Run: headless pygame with SDL's dummy video driver; simulated clock (each Clock.tick advances the game by its frame time, no real sleeping); random seed 0; keys injected as events and as key.get_pressed() state; mouse plan: one left click at the window centre at the start of phase 2, then a move to the lower-right quarter at the start of phase 3.
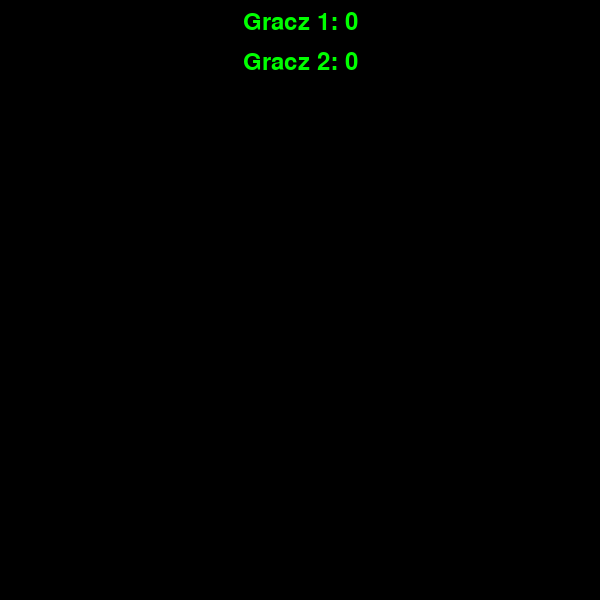
Frame 1 of 4 · flips 1–60 · no input
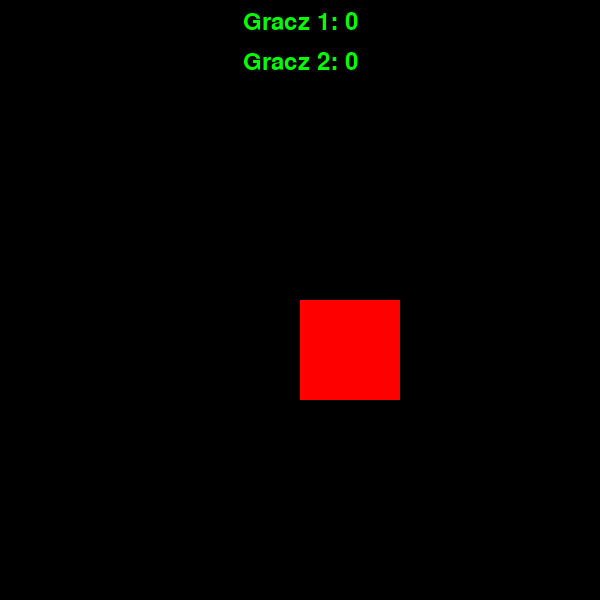
Frame 2 of 4 · flips 61–180 · clicked the window centre · tapped SPACE, RETURN · held RIGHT (→), D
Frame 3 of 4 · flips 181–300 · moved the mouse to the lower-right quarter · held DOWN (↓), S · screen unchanged from frame 2, image omitted
Frame 4 of 4 · flips 301–420 · held LEFT (←), A, UP (↑), W · screen unchanged from frame 3, image omitted

The pygame program that drew these frames:

import pygame
import sys

# Inicjalizacja Pygame
pygame.init()

# Ustawienia planszy
SCREEN_WIDTH = 600
SCREEN_HEIGHT = 600
GRID_SIZE = 6
SQUARE_SIZE = SCREEN_WIDTH // GRID_SIZE

# Ustawienia kolorów
BLACK = (0, 0, 0)
WHITE = (255, 255, 255)
PLAYER1_COLOR = (255, 0, 0)
PLAYER2_COLOR = (0, 0, 255)
SCORE_COLOR = (0, 255, 0)
filled_lines = []

# Inicjalizacja planszy
board = [[None] * GRID_SIZE for _ in range(GRID_SIZE)]

# Inicjalizacja gracza
current_player = 1

# Inicjalizacja punktacji
player1_score = 0
player2_score = 0

# Inicjalizacja interfejsu graficznego
screen = pygame.display.set_mode((SCREEN_WIDTH, SCREEN_HEIGHT))
pygame.display.set_caption("Gra w Ziemniaki")


# Funkcja sprawdzająca, czy dany ruch jest poprawny
def is_valid_move(row, col):
    return board[row][col] is None


# Funkcja sprawdzająca, czy gra została zakończona
def is_game_over():
    return all(all(square is not None for square in row) for row in board)


# Funkcja sprawdzająca, czy jest linia zakończona
def is_line_complete(line):
    return all(square is not None for square in line)


# Funkcja zliczająca punkty dla danego gracza
def count_points(line):
    return line.count(current_player)


# Funkcja aktualizująca punktację
def update_score(points):
    global player1_score, player2_score
    if current_player == 1:
        player1_score += points
    else:
        player2_score += points


# Funkcja rysująca planszę na ekranie
def draw_board():
    for row in range(GRID_SIZE):
        for col in range(GRID_SIZE):
            square_color = BLACK if board[row][col] is None else \
                PLAYER1_COLOR if board[row][col] == 1 else PLAYER2_COLOR
            pygame.draw.rect(screen, square_color, (col * SQUARE_SIZE, row * SQUARE_SIZE, SQUARE_SIZE, SQUARE_SIZE))


# Funkcja rysująca punktację na ekranie
def draw_score():
    font = pygame.font.Font(None, 36)
    player1_score_text = font.render(f"Gracz 1: {player1_score}", True, SCORE_COLOR)
    player2_score_text = font.render(f"Gracz 2: {player2_score}", True, SCORE_COLOR)
    screen.blit(player1_score_text, (SCREEN_WIDTH // 2 - player1_score_text.get_width() // 2, 10))
    screen.blit(player2_score_text, (SCREEN_WIDTH // 2 - player2_score_text.get_width() // 2, 50))


# Funkcja rysująca punkty końcowe
def draw_end_game_score():
    font = pygame.font.Font(None, 48)
    player1_score_text = font.render(f"Gracz 1: {player1_score}", True, SCORE_COLOR)
    player2_score_text = font.render(f"Gracz 2: {player2_score}", True, SCORE_COLOR)
    screen.blit(player1_score_text, (SCREEN_WIDTH // 2 - player1_score_text.get_width() // 2, SCREEN_HEIGHT // 2 - 50))
    screen.blit(player2_score_text, (SCREEN_WIDTH // 2 - player2_score_text.get_width() // 2, SCREEN_HEIGHT // 2 + 50))


while True:
    # Obsługa zdarzeń
    # Zapelnione linie
    for event in pygame.event.get():
        if event.type == pygame.QUIT:
            pygame.quit()
            sys.exit()
        elif event.type == pygame.MOUSEBUTTONDOWN:
            if not is_game_over():
                # Pobranie pozycji kliknięcia myszą
                mouse_x, mouse_y = pygame.mouse.get_pos()
                # Obliczenie indeksów kwadratu na planszy
                row = mouse_y // SQUARE_SIZE
                col = mouse_x // SQUARE_SIZE
                if is_valid_move(row, col):
                    # Aktualizacja planszy
                    board[row][col] = current_player
                    # Sprawdzenie linii pionowych
                    line = [board[i][col] for i in range(GRID_SIZE)]
                    if is_line_complete(line):
                        points = count_points(line)
                        update_score(points)

                    # Sprawdzenie linii poziomych
                    line = [board[row][i] for i in range(GRID_SIZE)]
                    if is_line_complete(line):
                        points = count_points(line)
                        update_score(points)

                    # Sprawdzenie linii skośnych
                    line = [board[i][i] for i in range(GRID_SIZE)]
                    if is_line_complete(line) and line not in filled_lines:
                        points = count_points(line)
                        update_score(points)
                        filled_lines.append(line)

                    line = [board[i + 1][i] for i in range(GRID_SIZE - 1)]
                    if is_line_complete(line) and line not in filled_lines:
                        points = count_points(line)
                        update_score(points)
                        filled_lines.append(line)

                    line = [board[i + 2][i] for i in range(GRID_SIZE - 2)]
                    if is_line_complete(line) and line not in filled_lines:
                        points = count_points(line)
                        update_score(points)
                        filled_lines.append(line)

                    line = [board[i + 3][i] for i in range(GRID_SIZE - 3)]
                    if is_line_complete(line) and line not in filled_lines:
                        points = count_points(line)
                        update_score(points)
                        filled_lines.append(line)

                    line = [board[i + 4][i] for i in range(GRID_SIZE - 4)]
                    if is_line_complete(line) and line not in filled_lines:
                        points = count_points(line)
                        update_score(points)
                        filled_lines.append(line)

                    line = [board[i][i + 1] for i in range(GRID_SIZE - 1)]
                    if is_line_complete(line) and line not in filled_lines:
                        points = count_points(line)
                        update_score(points)
                        filled_lines.append(line)

                    line = [board[i][i + 2] for i in range(GRID_SIZE - 2)]
                    if is_line_complete(line) and line not in filled_lines:
                        points = count_points(line)
                        update_score(points)
                        filled_lines.append(line)

                    line = [board[i][i + 3] for i in range(GRID_SIZE - 3)]
                    if is_line_complete(line) and line not in filled_lines:
                        points = count_points(line)
                        update_score(points)
                        filled_lines.append(line)

                    line = [board[i][i + 4] for i in range(GRID_SIZE - 4)]
                    if is_line_complete(line) and line not in filled_lines:
                        points = count_points(line)
                        update_score(points)
                        filled_lines.append(line)

                    # Druga przekatna

                    line = [board[1 - i][i] for i in range(GRID_SIZE - 4)]
                    if is_line_complete(line) and line not in filled_lines:
                        points = count_points(line)
                        update_score(points)
                        filled_lines.append(line)

                    line = [board[2 - i][i] for i in range(GRID_SIZE - 3)]
                    if is_line_complete(line) and line not in filled_lines:
                        points = count_points(line)
                        update_score(points)
                        filled_lines.append(line)

                    line = [board[3 - i][i] for i in range(GRID_SIZE - 2)]
                    if is_line_complete(line) and line not in filled_lines:
                        points = count_points(line)
                        update_score(points)
                        filled_lines.append(line)
                    line = [board[4 - i][i] for i in range(GRID_SIZE - 1)]
                    if is_line_complete(line) and line not in filled_lines:
                        points = count_points(line)
                        update_score(points)
                        filled_lines.append(line)
                    line = [board[5 - i][i] for i in range(GRID_SIZE)]
                    if is_line_complete(line) and line not in filled_lines:
                        points = count_points(line)
                        update_score(points)
                        filled_lines.append(line)

                    # Kolejna czesc
                    line = [board[i + 1][5 - i] for i in range(GRID_SIZE - 1)]
                    if is_line_complete(line) and line not in filled_lines:
                        points = count_points(line)
                        update_score(points)
                        filled_lines.append(line)

                    line = [board[i + 2][5 - i] for i in range(GRID_SIZE - 2)]
                    if is_line_complete(line) and line not in filled_lines:
                        points = count_points(line)
                        update_score(points)
                        filled_lines.append(line)

                    line = [board[i + 3][5 - i] for i in range(GRID_SIZE - 3)]
                    if is_line_complete(line) and line not in filled_lines:
                        points = count_points(line)
                        update_score(points)
                        filled_lines.append(line)

                    line = [board[i + 4][5 - i] for i in range(GRID_SIZE - 4)]
                    if is_line_complete(line) and line not in filled_lines:
                        points = count_points(line)
                        update_score(points)
                        filled_lines.append(line)
                    # Zmiana aktualnego gracza
                    current_player = 2 if current_player == 1 else 1

    # Wyczyszczenie ekranu
    screen.fill(WHITE)

    # Rysowanie planszy i punktów
    draw_board()
    draw_score()

    # Sprawdzenie warunku zakończenia gry
    if is_game_over():
        draw_end_game_score()

    # Aktualizacja ekranu
    pygame.display.flip()
